Run: headless pygame with SDL's dummy video driver; simulated clock (each Clock.tick advances the game by its frame time, no real sleeping); random seed 0; keys injected as events and as key.get_pressed() state; no mouse input.
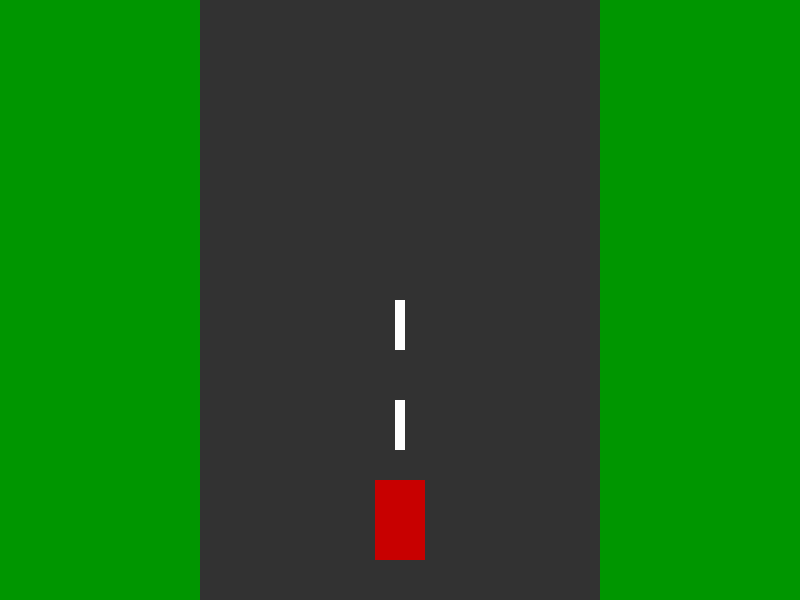
Frame 1 of 4 · flips 1–60 · no input
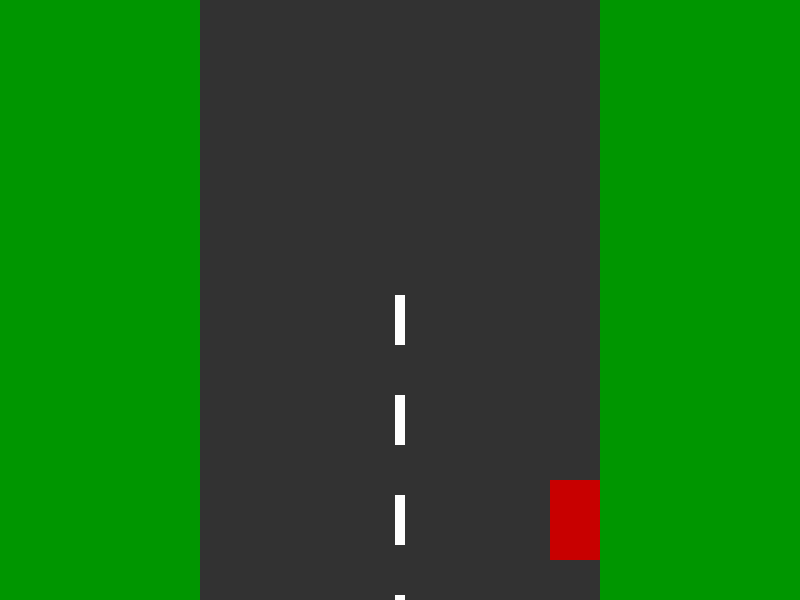
Frame 2 of 4 · flips 61–180 · tapped SPACE, RETURN · held RIGHT (→), D
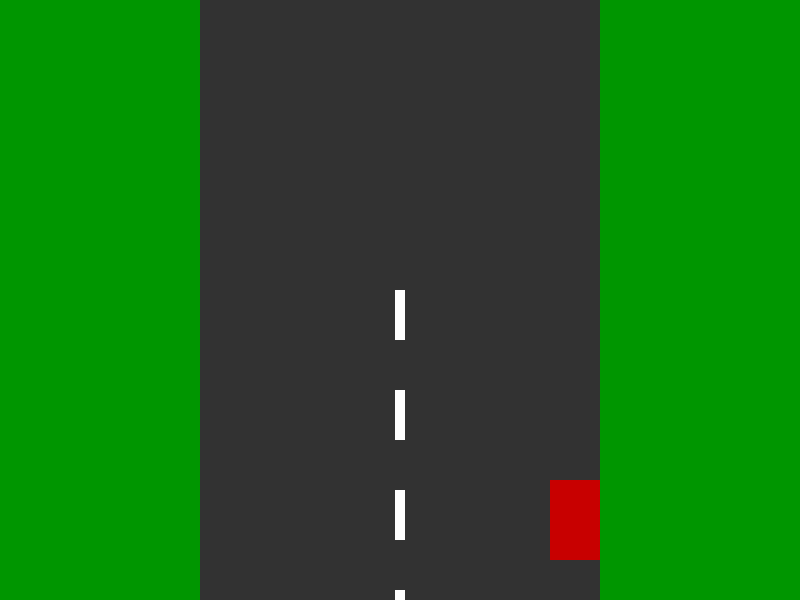
Frame 3 of 4 · flips 181–300 · held DOWN (↓), S
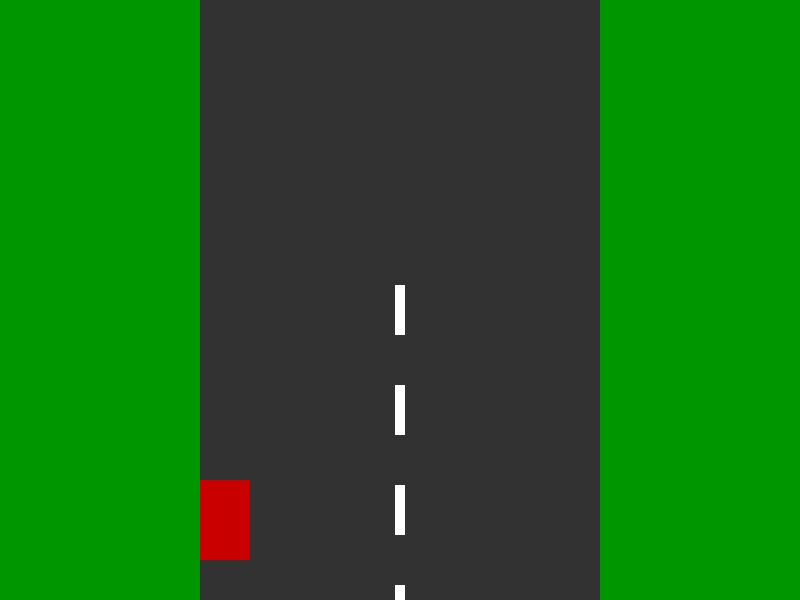
Frame 4 of 4 · flips 301–420 · held LEFT (←), A, UP (↑), W

The pygame program that drew these frames:

import pygame
import sys

pygame.init()

# Screen
WIDTH, HEIGHT = 800, 600
screen = pygame.display.set_mode((WIDTH, HEIGHT))
pygame.display.set_caption("Car on Road")

# Colors
BLACK = (0, 0, 0)
GRAY = (50, 50, 50)
WHITE = (255, 255, 255)
RED = (200, 0, 0)

clock = pygame.time.Clock()

# Car
car_width = 50
car_height = 80
car_x = WIDTH // 2 - car_width // 2
car_y = HEIGHT - 120
car_speed = 5

road_line_y = 0

while True:
    for event in pygame.event.get():
        if event.type == pygame.QUIT:
            pygame.quit()
            sys.exit()

    keys = pygame.key.get_pressed()
    if keys[pygame.K_LEFT] and car_x > 200:
        car_x -= car_speed
    if keys[pygame.K_RIGHT] and car_x < 550:
        car_x += car_speed

    # Draw grass
    screen.fill((0, 150, 0))

    # Draw road
    pygame.draw.rect(screen, GRAY, (200, 0, 400, 600))

    # Road moving lines
    road_line_y += 5
    if road_line_y > HEIGHT:
        road_line_y = 0

    for i in range(10):
        pygame.draw.rect(screen, WHITE, (395, i * 100 + road_line_y, 10, 50))

    # Draw car
    pygame.draw.rect(screen, RED, (car_x, car_y, car_width, car_height))

    pygame.display.update()
    clock.tick(60)
